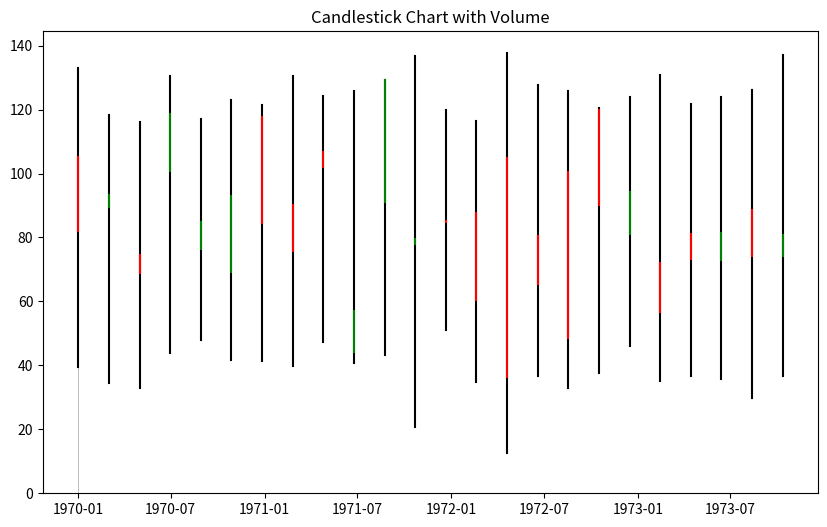

Write the Python code that produced this figure. (Note: this script raises an exception after producing the figure.)
import numpy as np
import pandas as pd


def extract_window_values(data, window):
    # Create an empty DataFrame to store the extracted values
    extracted_data = pd.DataFrame(columns=['Open', 'Close', 'Low', 'High',"Volume"])

    # Iterate over the data in the specified window size
    for i in range(0, len(data), window):
        window_data = data.iloc[i:i+window]  # Extract the data within the window

        # Extract the first, last, lowest, and highest values within the window
        first_value = window_data['TimeSeries'].iloc[0]
        last_value = window_data['TimeSeries'].iloc[-1]
        lowest_value = window_data['TimeSeries'].min()
        highest_value = window_data['TimeSeries'].max()
        volume = len(window_data['TimeSeries'])
        # Append the extracted values to the DataFrame
        extracted_data.loc[i] = [first_value, last_value, lowest_value, highest_value, volume]

    return extracted_data


import matplotlib.pyplot as plt
from matplotlib.dates import num2date

def plot_candlestick(extracted_data):
    # Convert the index to matplotlib dates
    dates = num2date(extracted_data.index.to_numpy())

    # Prepare the data for candlestick plot
    candlestick_data = zip(dates, extracted_data['Open'], extracted_data['Close'], extracted_data['Low'], extracted_data['High'])

    # Plot the candlestick chart with volume
    fig, ax = plt.subplots(figsize=(10, 6))
    plt.title('Candlestick Chart with Volume')

    # Plot candlesticks
    for date, first, last, lowest, highest in candlestick_data:
        ax.plot([date, date], [lowest, highest], color='black')
        ax.plot([date, date], [first, last], color='red' if first > last else 'green')

    # Add volume bars
    volume = extracted_data['Volume']
    volume_scale = max(volume) / 5  # Scale factor for volume bars
    for i, date in enumerate(dates):
        ax.bar(date, volume[i], color='gray', width=0.6, alpha=0.5)
    
    # Format x-axis as dates
    ax.xaxis_date()
    ax.autoscale_view()

    # Set labels and grid
    ax.set_xlabel('Date')
    ax.set_ylabel('Price / Volume')
    ax.grid(True)

    plt.show()




# Define the number of data points
num_points = 1440

# Generate Unix timestamps for time
timestamps = pd.date_range(
    start='2022-01-01', periods=num_points, freq='min').astype(int) // 10**9

# Generate time series data with normal distribution
mean = 80
std = 20
time_series = np.random.normal(mean, std, num_points)

# Create the DataFrame
data = pd.DataFrame({'Timestamp': timestamps, 'TimeSeries': time_series})

# Set the 'Timestamp' column as the index
data.set_index('Timestamp', inplace=True)

# Display the DataFrame
print(data)


# Assuming you have generated the 'data' DataFrame with Unix timestamps and time series data as shown in the previous code example

window_size = 60  # Specify the window size

extracted_data = extract_window_values(data, window_size)
print(extracted_data)

plot_candlestick(extracted_data)
